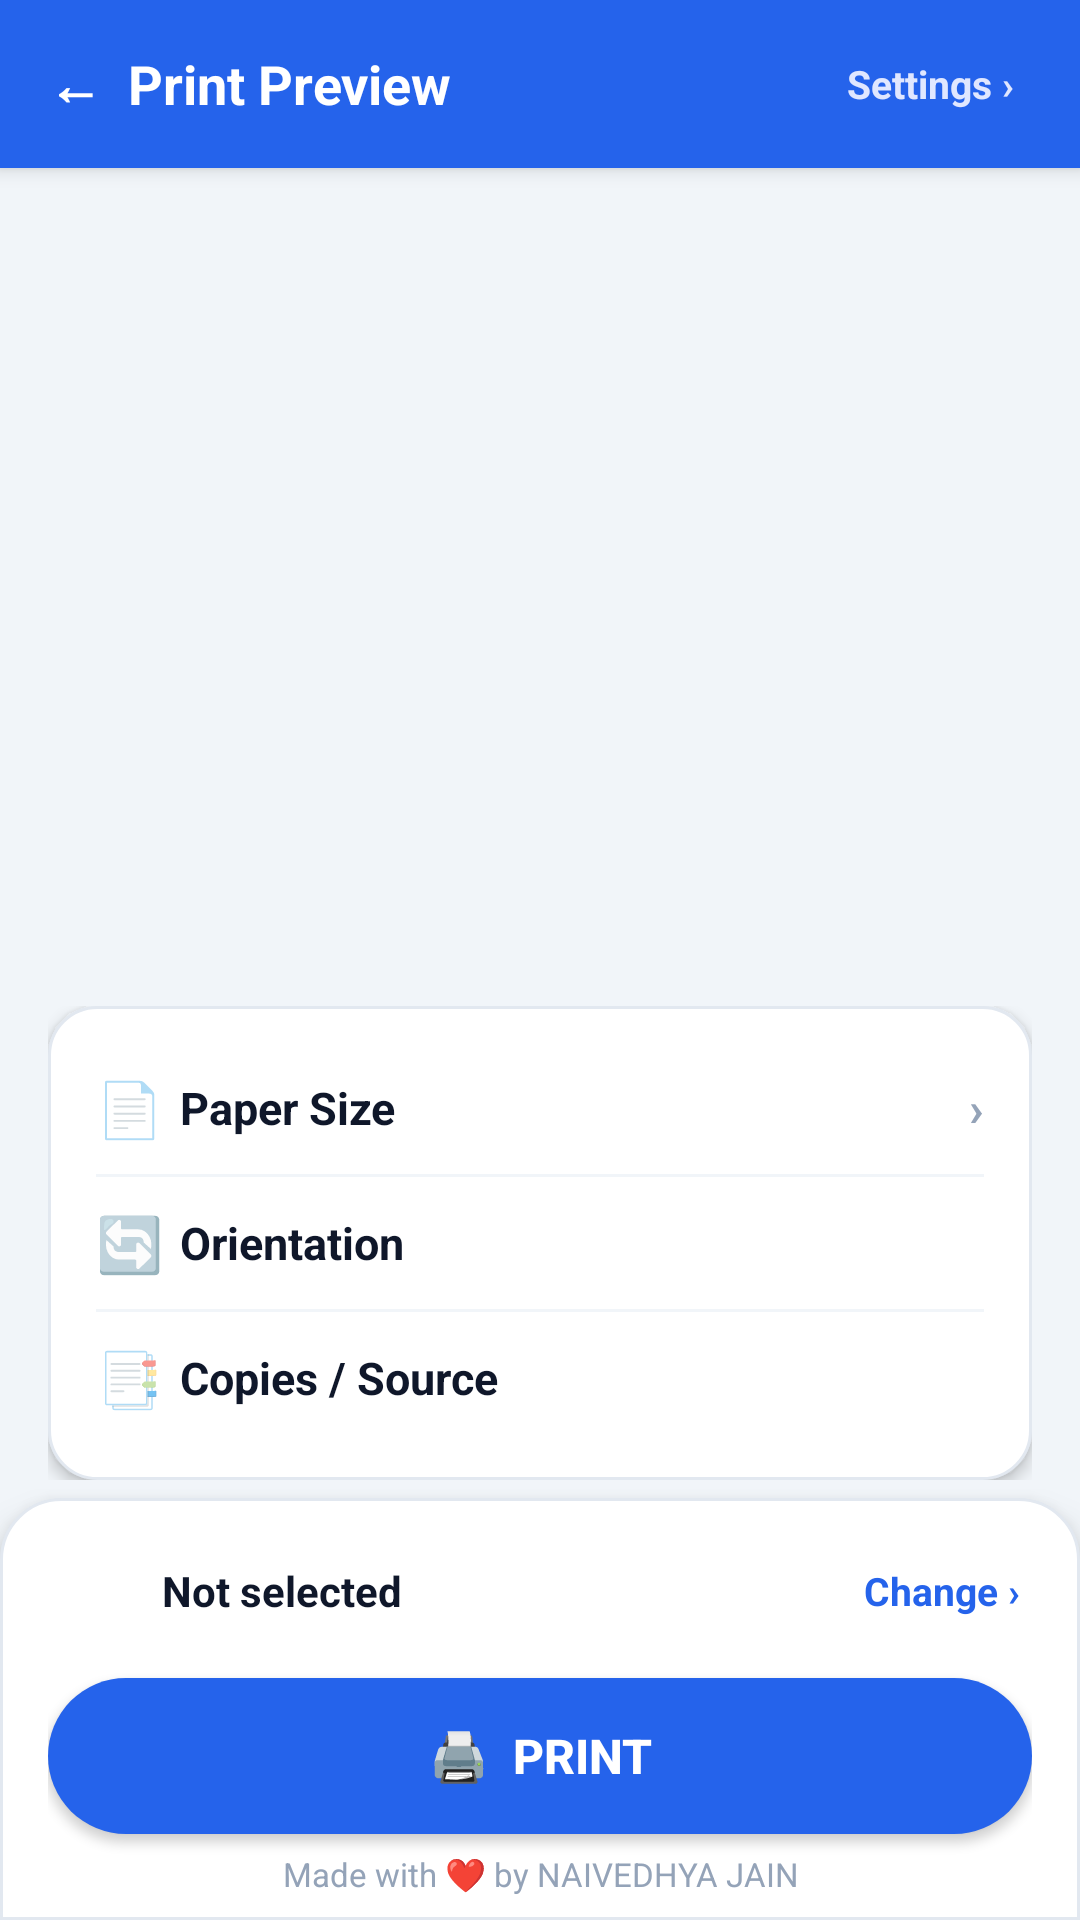

Here is an Android app screen rendered from its layout file. Give the layout XML and the strings, colors and styles it references.
<!-- AndroidManifest.xml: application theme AppTheme -->
<!-- res/layout/activity_print.xml -->
<?xml version="1.0" encoding="utf-8"?>
<LinearLayout xmlns:android="http://schemas.android.com/apk/res/android"
    android:layout_width="match_parent"
    android:layout_height="match_parent"
    android:orientation="vertical"
    android:background="#F1F5F9">

    
    <LinearLayout
        android:layout_width="match_parent"
        android:layout_height="56.0dp"
        android:orientation="horizontal"
        android:gravity="center_vertical"
        android:background="#2563EB"
        android:paddingStart="16.0dp"
        android:paddingEnd="16.0dp"
        android:elevation="4.0dp">

        <TextView
            android:layout_width="0.0dp"
            android:layout_height="wrap_content"
            android:layout_weight="1.0"
            android:text="←  Print Preview"
            android:textSize="18.0sp"
            android:textStyle="bold"
            android:textColor="#FFFFFFFF" />

        <TextView
            android:layout_width="wrap_content"
            android:layout_height="wrap_content"
            android:text="Settings ›"
            android:textSize="13.0sp"
            android:textStyle="bold"
            android:textColor="#E0E7FF"
            android:padding="6.0dp" />
    </LinearLayout>

    
    <androidx.recyclerview.widget.RecyclerView
        android:id="@id/preview_container"
        android:layout_width="match_parent"
        android:layout_height="0.0dp"
        android:layout_weight="1.0"
        android:layout_marginTop="8.0dp"
        android:layout_marginBottom="4.0dp"
        android:layout_marginStart="8.0dp"
        android:layout_marginEnd="8.0dp"
        android:scrollbars="none" />

    <FrameLayout
        android:id="@id/ads_container"
        android:visibility="gone"
        android:layout_width="match_parent"
        android:layout_height="0.0dp" />

    
    <LinearLayout
        android:layout_width="match_parent"
        android:layout_height="wrap_content"
        android:orientation="vertical"
        android:paddingStart="16.0dp"
        android:paddingEnd="16.0dp"
        android:paddingBottom="6.0dp">

        <LinearLayout
            android:id="@id/settings_button"
            android:layout_width="match_parent"
            android:layout_height="wrap_content"
            android:orientation="vertical"
            android:background="@drawable/bg_card_modern"
            android:elevation="3.0dp"
            android:paddingStart="16.0dp"
            android:paddingEnd="16.0dp"
            android:paddingTop="12.0dp"
            android:paddingBottom="12.0dp">

            
            <LinearLayout
                android:layout_width="match_parent"
                android:layout_height="44.0dp"
                android:orientation="horizontal"
                android:gravity="center_vertical">

                <TextView
                    android:layout_width="28.0dp"
                    android:layout_height="wrap_content"
                    android:text="📄"
                    android:textSize="18.0sp" />

                <TextView
                    android:layout_width="0.0dp"
                    android:layout_height="wrap_content"
                    android:layout_weight="1.0"
                    android:text="Paper Size"
                    android:textSize="15.0sp"
                    android:textStyle="bold"
                    android:textColor="#0F172A" />

                <TextView
                    android:id="@id/paper_size"
                    android:layout_width="wrap_content"
                    android:layout_height="wrap_content"
                    android:textSize="14.0sp"
                    android:textStyle="bold"
                    android:textColor="#2563EB"
                    android:singleLine="true" />

                <TextView
                    android:layout_width="wrap_content"
                    android:layout_height="wrap_content"
                    android:text="  ›"
                    android:textSize="16.0sp"
                    android:textColor="#94A3B8"
                    android:textStyle="bold" />
            </LinearLayout>

            <View
                android:layout_width="match_parent"
                android:layout_height="1.0dp"
                android:background="#F1F5F9" />

            
            <LinearLayout
                android:layout_width="match_parent"
                android:layout_height="44.0dp"
                android:orientation="horizontal"
                android:gravity="center_vertical">

                <TextView
                    android:layout_width="28.0dp"
                    android:layout_height="wrap_content"
                    android:text="🔄"
                    android:textSize="18.0sp" />

                <TextView
                    android:layout_width="0.0dp"
                    android:layout_height="wrap_content"
                    android:layout_weight="1.0"
                    android:text="Orientation"
                    android:textSize="15.0sp"
                    android:textStyle="bold"
                    android:textColor="#0F172A" />

                <TextView
                    android:id="@id/paper_mode"
                    android:layout_width="wrap_content"
                    android:layout_height="wrap_content"
                    android:textSize="13.0sp"
                    android:textStyle="bold"
                    android:textColor="#475569"
                    android:singleLine="true" />
            </LinearLayout>

            <View
                android:layout_width="match_parent"
                android:layout_height="1.0dp"
                android:background="#F1F5F9" />

            
            <LinearLayout
                android:layout_width="match_parent"
                android:layout_height="44.0dp"
                android:orientation="horizontal"
                android:gravity="center_vertical">

                <TextView
                    android:layout_width="28.0dp"
                    android:layout_height="wrap_content"
                    android:text="📑"
                    android:textSize="18.0sp" />

                <TextView
                    android:layout_width="0.0dp"
                    android:layout_height="wrap_content"
                    android:layout_weight="1.0"
                    android:text="Copies / Source"
                    android:textSize="15.0sp"
                    android:textStyle="bold"
                    android:textColor="#0F172A" />

                <TextView
                    android:id="@id/paper_tray"
                    android:layout_width="wrap_content"
                    android:layout_height="wrap_content"
                    android:textSize="13.0sp"
                    android:textStyle="bold"
                    android:textColor="#2563EB"
                    android:singleLine="true" />
            </LinearLayout>

        </LinearLayout>
    </LinearLayout>

    
    <LinearLayout
        android:layout_width="match_parent"
        android:layout_height="wrap_content"
        android:orientation="vertical"
        android:background="@drawable/bg_dock_floating"
        android:elevation="8.0dp"
        android:paddingStart="16.0dp"
        android:paddingEnd="16.0dp"
        android:paddingTop="10.0dp"
        android:paddingBottom="6.0dp">

        
        <LinearLayout
            android:id="@id/select_button"
            android:layout_width="match_parent"
            android:layout_height="42.0dp"
            android:orientation="horizontal"
            android:gravity="center_vertical"
            android:background="?android:selectableItemBackground"
            android:paddingStart="4.0dp"
            android:paddingEnd="4.0dp">

            <ImageView
                android:id="@id/printer_status"
                android:layout_width="24.0dp"
                android:layout_height="24.0dp"
                android:src="@drawable/printer"
                android:scaleType="fitCenter" />

            <TextView
                android:id="@id/printer_name"
                android:layout_width="0.0dp"
                android:layout_height="wrap_content"
                android:layout_weight="1.0"
                android:layout_marginStart="10.0dp"
                android:layout_marginEnd="6.0dp"
                android:text="@string/label_not_selected"
                android:textSize="14.0sp"
                android:textStyle="bold"
                android:textColor="#0F172A"
                android:singleLine="true"
                android:ellipsize="end" />

            <TextView
                android:id="@id/printer_owner"
                android:layout_width="wrap_content"
                android:layout_height="wrap_content"
                android:visibility="gone" />

            <TextView
                android:layout_width="wrap_content"
                android:layout_height="wrap_content"
                android:text="Change ›"
                android:textSize="13.0sp"
                android:textStyle="bold"
                android:textColor="#2563EB" />
        </LinearLayout>

        
        <Button
            android:id="@id/print_button"
            android:layout_width="match_parent"
            android:layout_height="52.0dp"
            android:layout_marginTop="8.0dp"
            android:layout_marginBottom="4.0dp"
            android:background="@drawable/bg_button_print_pill"
            android:text="🖨️  PRINT"
            android:textAllCaps="true"
            android:textColor="#FFFFFFFF"
            android:textSize="16.0sp"
            android:textStyle="bold"
            android:elevation="4.0dp" />

        
        <TextView
            android:layout_width="match_parent"
            android:layout_height="wrap_content"
            android:gravity="center"
            android:paddingTop="2.0dp"
            android:paddingBottom="2.0dp"
            android:text="@string/footer_made_by"
            android:textSize="11.0sp"
            android:textColor="#94A3B8" />

    </LinearLayout>

</LinearLayout>
<!-- resources referenced by this layout -->
<resources>
  <!-- drawable bg_button_print_pill (drawable) -->
  <?xml version="1.0" encoding="utf-8"?>
  <shape xmlns:android="http://schemas.android.com/apk/res/android"
      android:shape="rectangle">
      <solid android:color="#FF2563EB" />
      <corners android:radius="26.0dp" />
  </shape>
  <!-- drawable bg_card_modern (drawable) -->
  <?xml version="1.0" encoding="utf-8"?>
  <shape xmlns:android="http://schemas.android.com/apk/res/android"
      android:shape="rectangle">
      <solid android:color="#FFFFFFFF" />
      <corners android:radius="16.0dp" />
      <stroke android:width="1.0dp" android:color="#FFE2E8F0" />
  </shape>
  <!-- drawable bg_dock_floating (drawable) -->
  <?xml version="1.0" encoding="utf-8"?>
  <shape xmlns:android="http://schemas.android.com/apk/res/android"
      android:shape="rectangle">
      <solid android:color="#FFFFFFFF" />
      <corners android:topLeftRadius="20.0dp" android:topRightRadius="20.0dp" />
      <stroke android:width="1.0dp" android:color="#FFE2E8F0" />
  </shape>
  <!-- drawable printer (drawable) -->
  <?xml version="1.0" encoding="utf-8"?>
  <bitmap android:src="@raw/printer" android:antialias="true"
    xmlns:android="http://schemas.android.com/apk/res/android" />
  <string name="footer_made_by">Made with ❤️ by NAIVEDHYA JAIN</string>
  <string name="label_not_selected">Not selected</string>
  <style name="AppTheme" parent="@android:style/Theme.Holo.Light.DarkActionBar">
          <item name="android:colorBackground">@color/color_background</item>
          <item name="android:windowContentOverlay">@drawable/v19_ab_shd</item>
          <item name="android:actionBarStyle">@style/AppTheme_ActionBar</item>
          <item name="android:actionButtonStyle">@style/AppTheme_ActionButton</item>
          <item name="android:actionBarSize">@dimen/action_bar_height</item>
          <item name="android:actionMenuTextColor">@color/v19_ab_mic</item>
      </style>
  <color name="color_background">#fff1f5f9</color>
  <!-- drawable v19_ab_shd (drawable) -->
  <?xml version="1.0" encoding="utf-8"?>
  <shape
    xmlns:android="http://schemas.android.com/apk/res/android">
      <size android:height="3.0dp" />
      <gradient android:startColor="#50000000" android:endColor="@android:color/transparent" android:angle="270.0" />
  </shape>
  <style name="AppTheme_ActionBar" parent="@android:style/Widget.Holo.ActionBar.Solid">
          <item name="android:icon">@drawable/v19_ab_iph</item>
          <item name="android:background">@color/color_primary</item>
          <item name="android:titleTextStyle">@style/AppTheme_ActionBar_Title</item>
      </style>
  <style name="AppTheme_ActionButton" parent="@android:style/Widget.Holo.ActionButton">
          <item name="android:textSize">12.0sp</item>
      </style>
  <dimen name="action_bar_height">56.0dp</dimen>
  <!-- drawable v19_ab_iph (drawable) -->
  <?xml version="1.0" encoding="utf-8"?>
  <shape
    xmlns:android="http://schemas.android.com/apk/res/android">
      <size android:width="0.0dp" />
      <solid android:color="@android:color/transparent" />
  </shape>
  <color name="color_primary">#ff2563eb</color>
  <style name="AppTheme_ActionBar_Title" parent="@android:style/TextAppearance.Holo.Widget.ActionBar.Title">
          <item name="android:textSize">20.0sp</item>
          <item name="android:textColor">@android:color/white</item>
      </style>
</resources>
